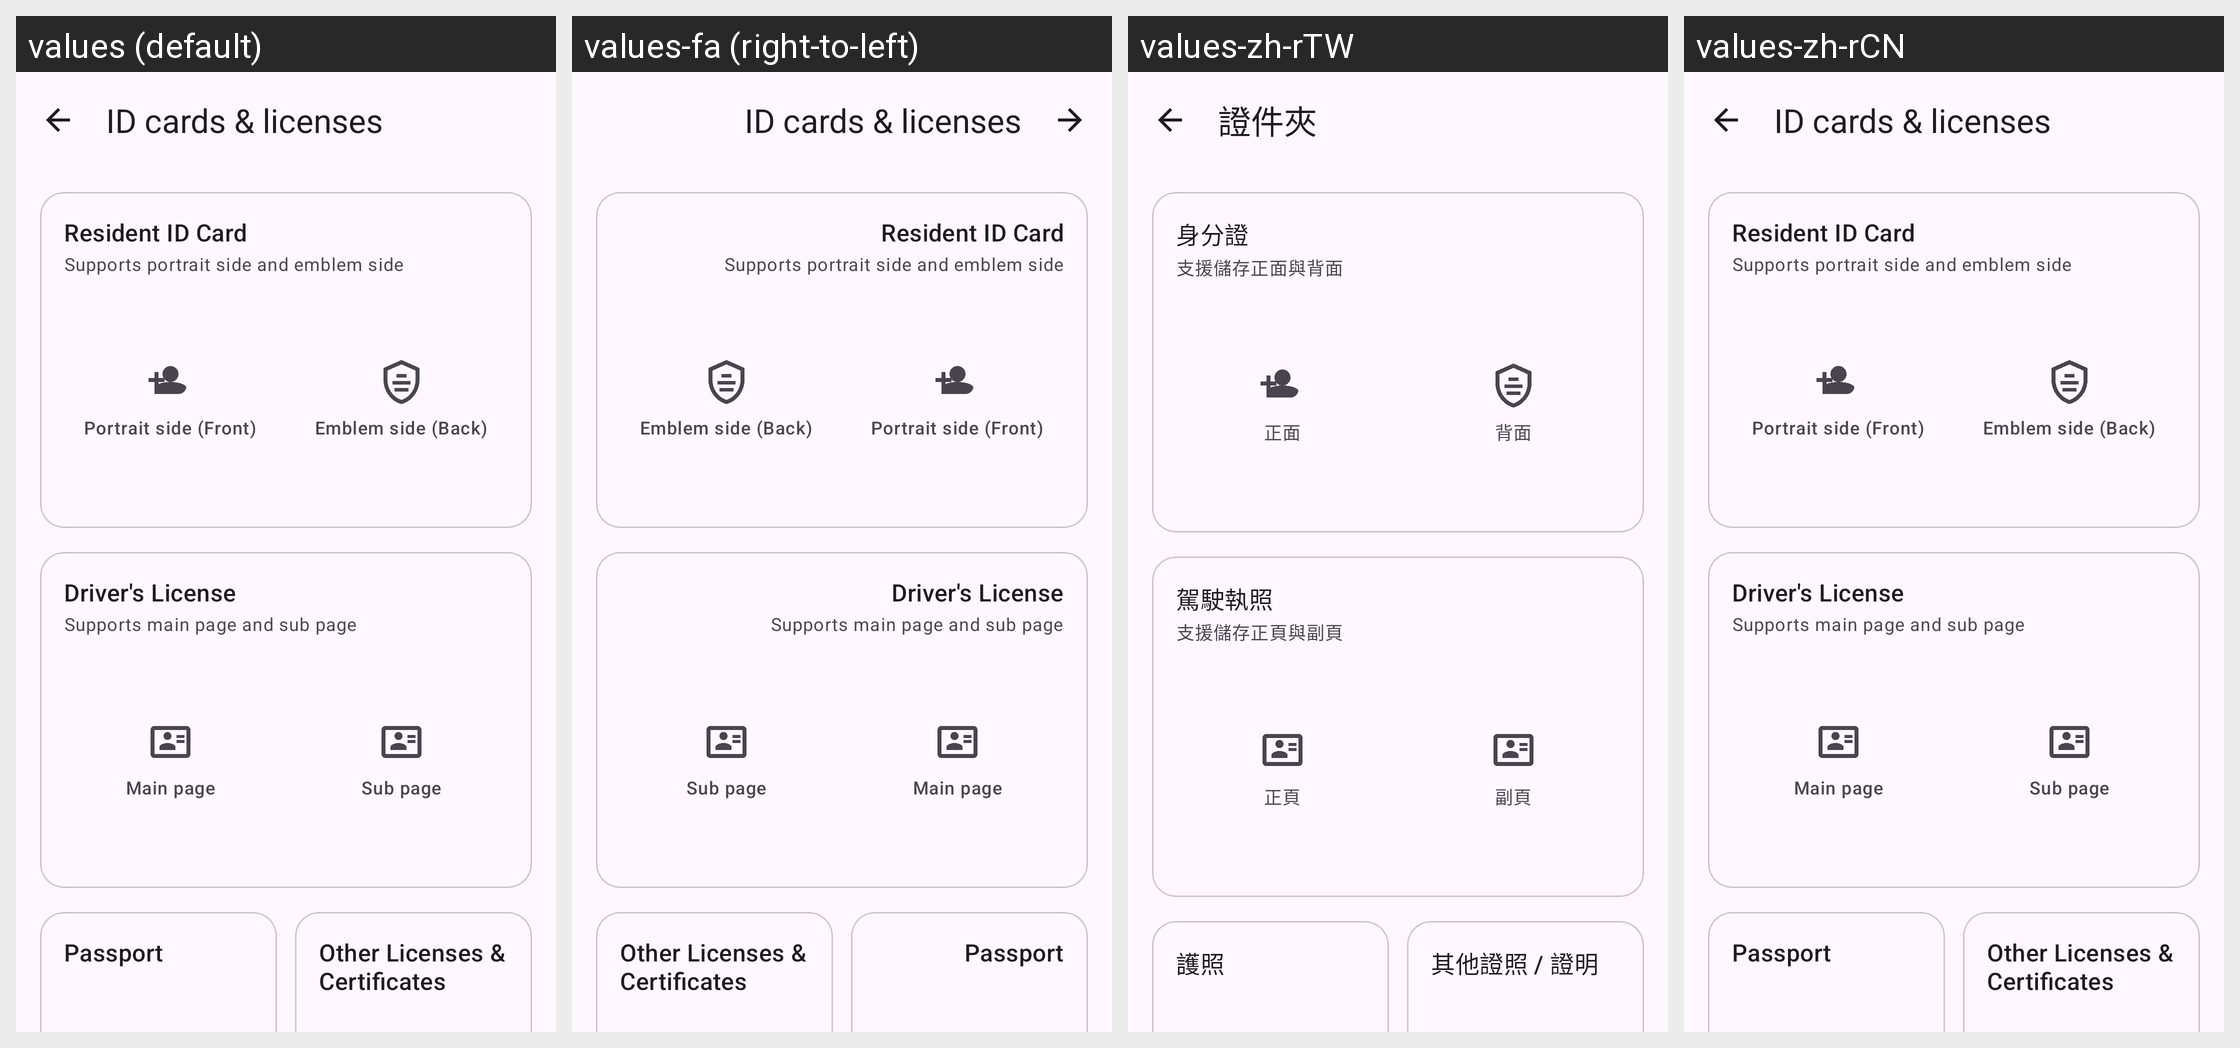

The same Android screen rendered under several of its app's locales, left to right. List the strings drawn on it with the default value and each locale's translation.
Android screen res/layout/activity_id_license.xml rendered under 4 locales, left to right: values (default), values-fa (right-to-left), values-zh-rTW, values-zh-rCN. Device: Nexus 5 (rendered at 1080×1920; each locale shown at half size, 540×960, under a caption strip naming it); theme Theme.Glimpse.
Other locales in the repository, not shown: values-fr, values-pt-rBR, values-pt-rPT, values-ru, values-sl.
Strings drawn on this screen, with the default value and each locale's value (text and hints the layout hard-codes, and strings that could not be matched under every locale, appear in the picture but are not listed):

privacy_id_licenses_title
  values: ID cards & licenses
  values-fa: ID cards & licenses  [not translated; the default value is used]
  values-zh-rTW: 證件夾
  values-zh-rCN: ID cards & licenses  [not translated; the default value is used]

id_license_type_id_card
  values: Resident ID Card
  values-fa: Resident ID Card  [not translated; the default value is used]
  values-zh-rTW: 身分證
  values-zh-rCN: Resident ID Card  [not translated; the default value is used]

id_license_id_card_desc
  values: Supports portrait side and emblem side
  values-fa: Supports portrait side and emblem side  [not translated; the default value is used]
  values-zh-rTW: 支援儲存正面與背面
  values-zh-rCN: Supports portrait side and emblem side  [not translated; the default value is used]

id_license_side_portrait
  values: Portrait side (Front)
  values-fa: Portrait side (Front)  [not translated; the default value is used]
  values-zh-rTW: 正面
  values-zh-rCN: Portrait side (Front)  [not translated; the default value is used]

id_license_side_emblem
  values: Emblem side (Back)
  values-fa: Emblem side (Back)  [not translated; the default value is used]
  values-zh-rTW: 背面
  values-zh-rCN: Emblem side (Back)  [not translated; the default value is used]

id_license_type_driver
  values: Driver's License
  values-fa: Driver's License  [not translated; the default value is used]
  values-zh-rTW: 駕駛執照
  values-zh-rCN: Driver's License  [not translated; the default value is used]

id_license_driver_desc
  values: Supports main page and sub page
  values-fa: Supports main page and sub page  [not translated; the default value is used]
  values-zh-rTW: 支援儲存正頁與副頁
  values-zh-rCN: Supports main page and sub page  [not translated; the default value is used]

id_license_side_main
  values: Main page
  values-fa: Main page  [not translated; the default value is used]
  values-zh-rTW: 正頁
  values-zh-rCN: Main page  [not translated; the default value is used]

id_license_side_sub
  values: Sub page
  values-fa: Sub page  [not translated; the default value is used]
  values-zh-rTW: 副頁
  values-zh-rCN: Sub page  [not translated; the default value is used]

id_license_type_passport
  values: Passport
  values-fa: Passport  [not translated; the default value is used]
  values-zh-rTW: 護照
  values-zh-rCN: Passport  [not translated; the default value is used]

id_license_type_other
  values: Other Licenses & Certificates
  values-fa: Other Licenses & Certificates  [not translated; the default value is used]
  values-zh-rTW: 其他證照 / 證明
  values-zh-rCN: Other Licenses & Certificates  [not translated; the default value is used]
